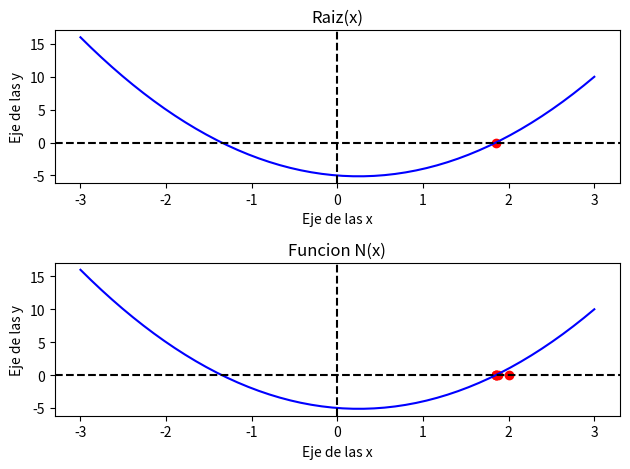

Write the Python code that produced this figure.
import numpy as np
import matplotlib.pyplot as plt
import math as m

#variables 
x0 = None
#Funciones
def funciong2(x):
    transf2 = 2*x**2 - 5
    return transf2

def funcionN(valor):
    funcion = 2*valor**2 - valor - 5
    return funcion 

def funciong1(x):
    resultado = np.sqrt((x+5)/2)
    return resultado

def error(valor1,valor2):
    resultado = abs((valor1-valor2)/valor1)
    return resultado

#Entradas
for i in range(-10, 11):
    transf2 = funciong2(i)
    if x0 is None or abs(transf2) < abs(x0):
        x0 = transf2
print("El número más cercano a cero es:", x0)

#Procedimiento
#Entradas
contador = 0
xi = x0
umbral = 1000  # Umbral de divergencia
while contador < 10:
    gx = round(funciong2(xi),2)
    fx = round(funcionN(xi),5)
    print("i", contador+1 ," ","xi"," ",xi,"gx"," ", gx , "fx"," ",fx)
    if abs(gx) > umbral:
        print("El resultado de gx se aleja de cero. La solución ha divergido 2*x**2 - 5 no es la solucion.")
        break
    xi = gx 
    contador += 1
#Salidas
contador1 = 0
xi1 = x0
raiz = 0
puntos = []
while True:
    gx1 = round(funciong1(xi1), 5)
    fx1 = round(funcionN(xi1), 5)
    valorError = error(gx1, xi1)
    print("i", contador1 + 1, "xi", xi1, "gx", gx1, "fx", fx1)
    xi1 = gx1
    contador1 += 1
    raiz = gx1
    puntos.append(raiz)

    if valorError <= 0.001:
        print("El resultado de fx se acerca a cero. converge,2*x**2 -x - 5 se acerca a la raiz.")
        break

print("el valor del error es de.",valorError)

#Graficas 
x = np.linspace(-3, 3, 50)
y1 = funcionN(x)
y2 = funciong1(x)

# Gráfica de funcionN(x)
plt.subplot(2, 1, 1)  # 2 filas, 1 columna, primera figura
plt.plot(x, y1, 'b')
plt.axhline(y=0,color='black',linestyle='--')
plt.axvline(x=0,color='black',linestyle='--')
plt.scatter(raiz,0,color='red')
plt.title('Raiz(x)')
plt.xlabel('Eje de las x')
plt.ylabel('Eje de las y')

# Gráfica de funciong1(x)
plt.subplot(2, 1, 2)  # 2 filas, 1 columna, segunda figura
plt.plot(x, y1, 'b')
plt.axhline(y=0,color='black',linestyle='--')
plt.axvline(x=0,color='black',linestyle='--')
for i in range(len(puntos)):
    plt.scatter(puntos[i],0,color='red')
plt.title('Funcion N(x)')
plt.xlabel('Eje de las x')
plt.ylabel('Eje de las y')

plt.tight_layout()  # Ajusta los subplots para evitar superposiciones
plt.show()